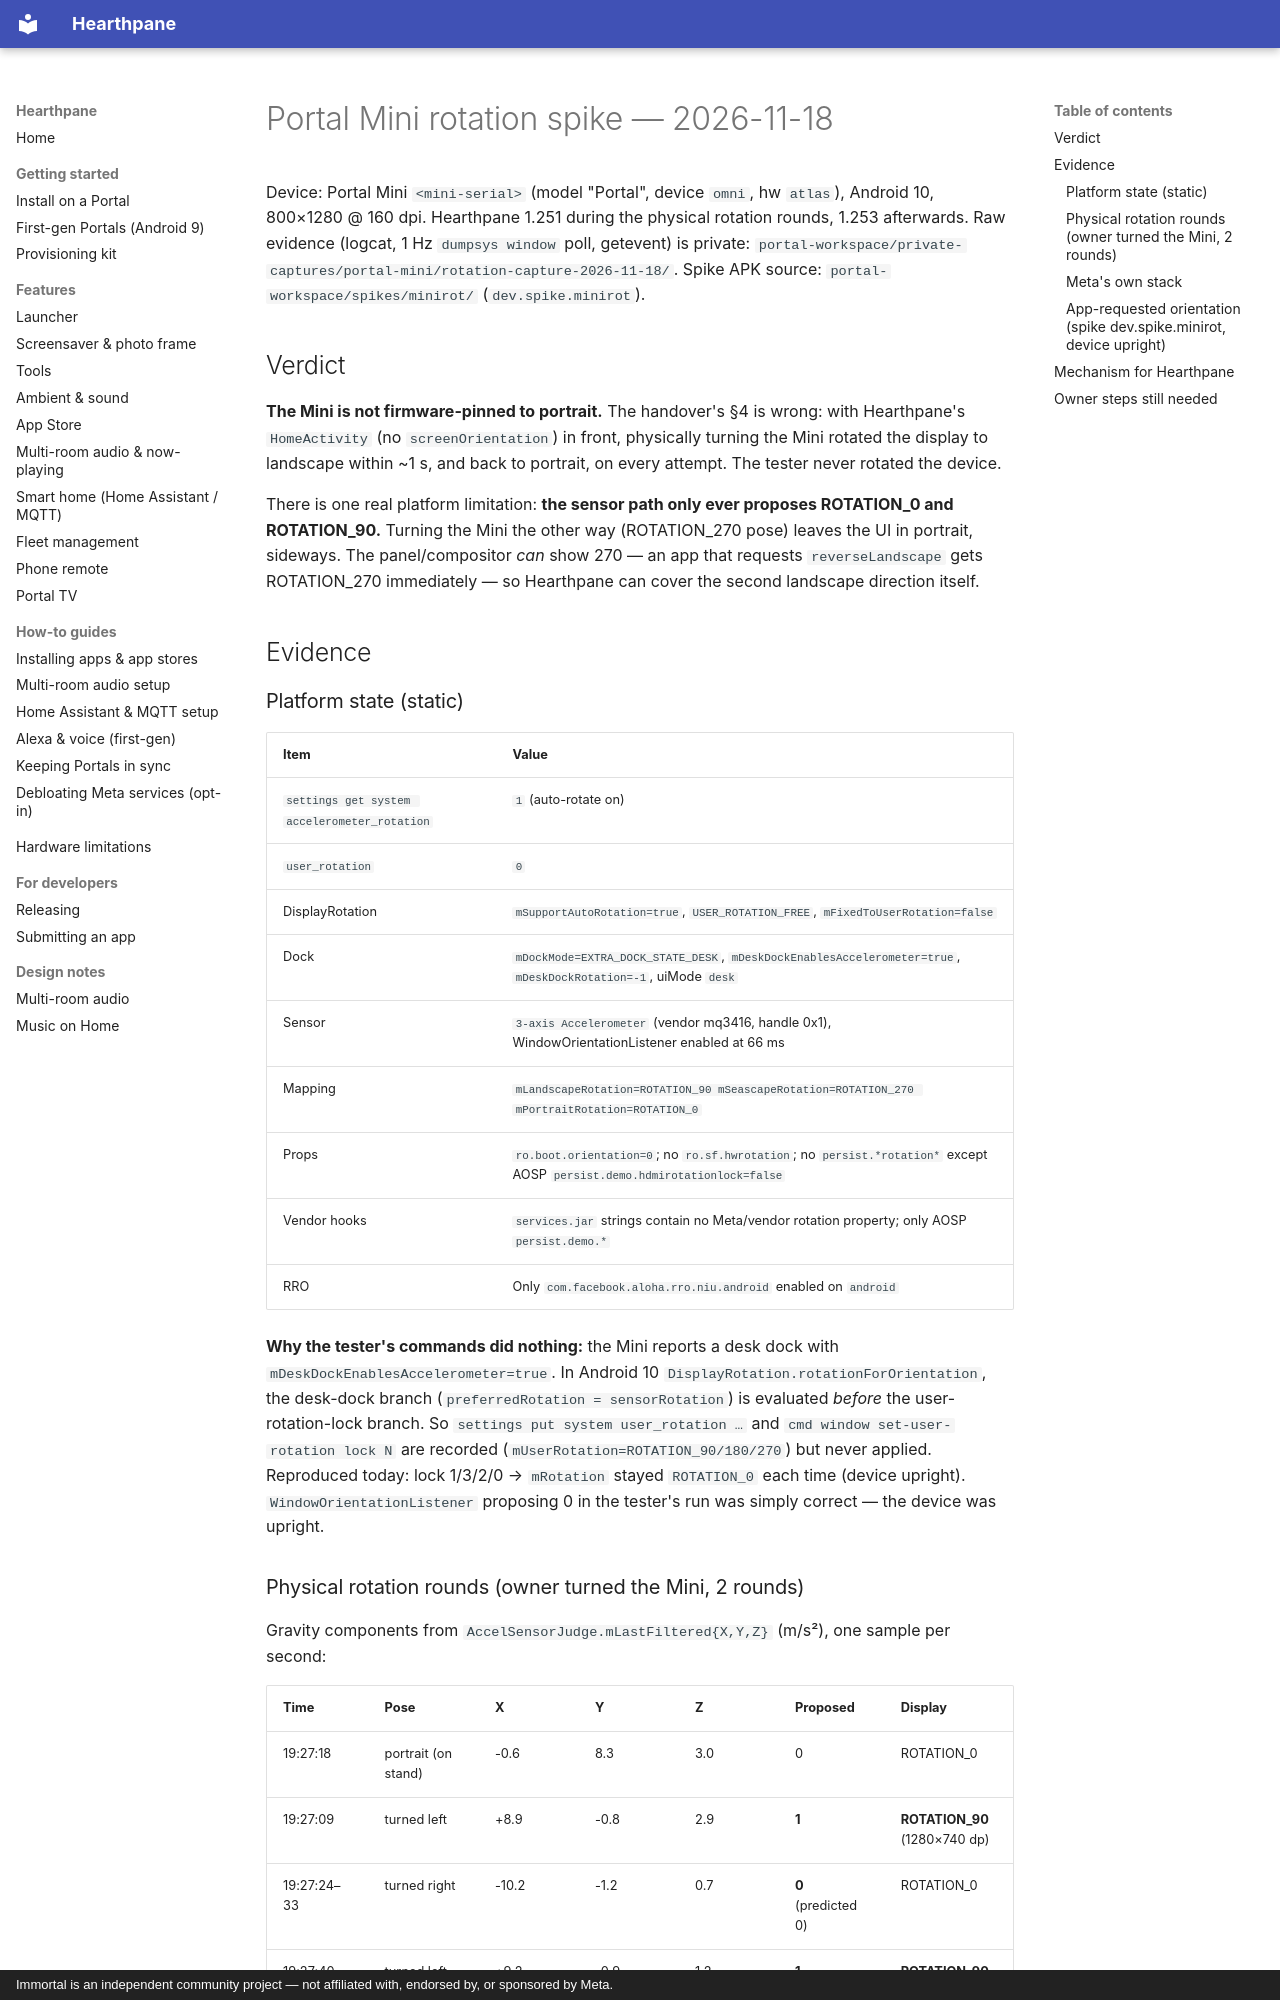

repository: rlchandani/portal-prime · page: research/portal-mini-rotation-2026-11-18/index.html · generator: mkdocs · copyright: Immortal is an independent community project — not affiliated with, endorsed by, or sponsored by Meta.

# Portal Mini rotation spike — 2026-11-18

Device: Portal Mini `<mini-serial>` (model "Portal", device `omni`, hw `atlas`), Android 10,
800×1280 @ 160 dpi. Hearthpane 1.251 during the physical rotation rounds, 1.253 afterwards.
Raw evidence (logcat, 1 Hz `dumpsys window` poll, getevent) is private:
`portal-workspace/private-captures/portal-mini/rotation-capture-2026-11-18/`.
Spike APK source: `portal-workspace/spikes/minirot/` (`dev.spike.minirot`).

## Verdict

**The Mini is not firmware-pinned to portrait.** The handover's §4 is wrong: with Hearthpane's
`HomeActivity` (no `screenOrientation`) in front, physically turning the Mini rotated the display to
landscape within ~1 s, and back to portrait, on every attempt. The tester never rotated the device.

There is one real platform limitation: **the sensor path only ever proposes ROTATION_0 and
ROTATION_90.** Turning the Mini the other way (ROTATION_270 pose) leaves the UI in portrait, sideways.
The panel/compositor *can* show 270 — an app that requests `reverseLandscape` gets ROTATION_270
immediately — so Hearthpane can cover the second landscape direction itself.

## Evidence

### Platform state (static)

| Item | Value |
|---|---|
| `settings get system accelerometer_rotation` | `1` (auto-rotate on) |
| `user_rotation` | `0` |
| DisplayRotation | `mSupportAutoRotation=true`, `USER_ROTATION_FREE`, `mFixedToUserRotation=false` |
| Dock | `mDockMode=EXTRA_DOCK_STATE_DESK`, `mDeskDockEnablesAccelerometer=true`, `mDeskDockRotation=-1`, uiMode `desk` |
| Sensor | `3-axis Accelerometer` (vendor mq3416, handle 0x1), WindowOrientationListener enabled at 66 ms |
| Mapping | `mLandscapeRotation=ROTATION_90 mSeascapeRotation=ROTATION_270 mPortraitRotation=ROTATION_0` |
| Props | `ro.boot.orientation=0`; no `ro.sf.hwrotation`; no `persist.*rotation*` except AOSP `persist.demo.hdmirotationlock=false` |
| Vendor hooks | `services.jar` strings contain no Meta/vendor rotation property; only AOSP `persist.demo.*` |
| RRO | Only `com.facebook.aloha.rro.niu.android` enabled on `android` |

**Why the tester's commands did nothing:** the Mini reports a desk dock with
`mDeskDockEnablesAccelerometer=true`. In Android 10 `DisplayRotation.rotationForOrientation`, the
desk-dock branch (`preferredRotation = sensorRotation`) is evaluated *before* the user-rotation-lock
branch. So `settings put system user_rotation …` and `cmd window set-user-rotation lock N` are
recorded (`mUserRotation=ROTATION_90/180/270`) but never applied. Reproduced today: lock 1/3/2/0 →
`mRotation` stayed `ROTATION_0` each time (device upright). `WindowOrientationListener` proposing 0 in
the tester's run was simply correct — the device was upright.
